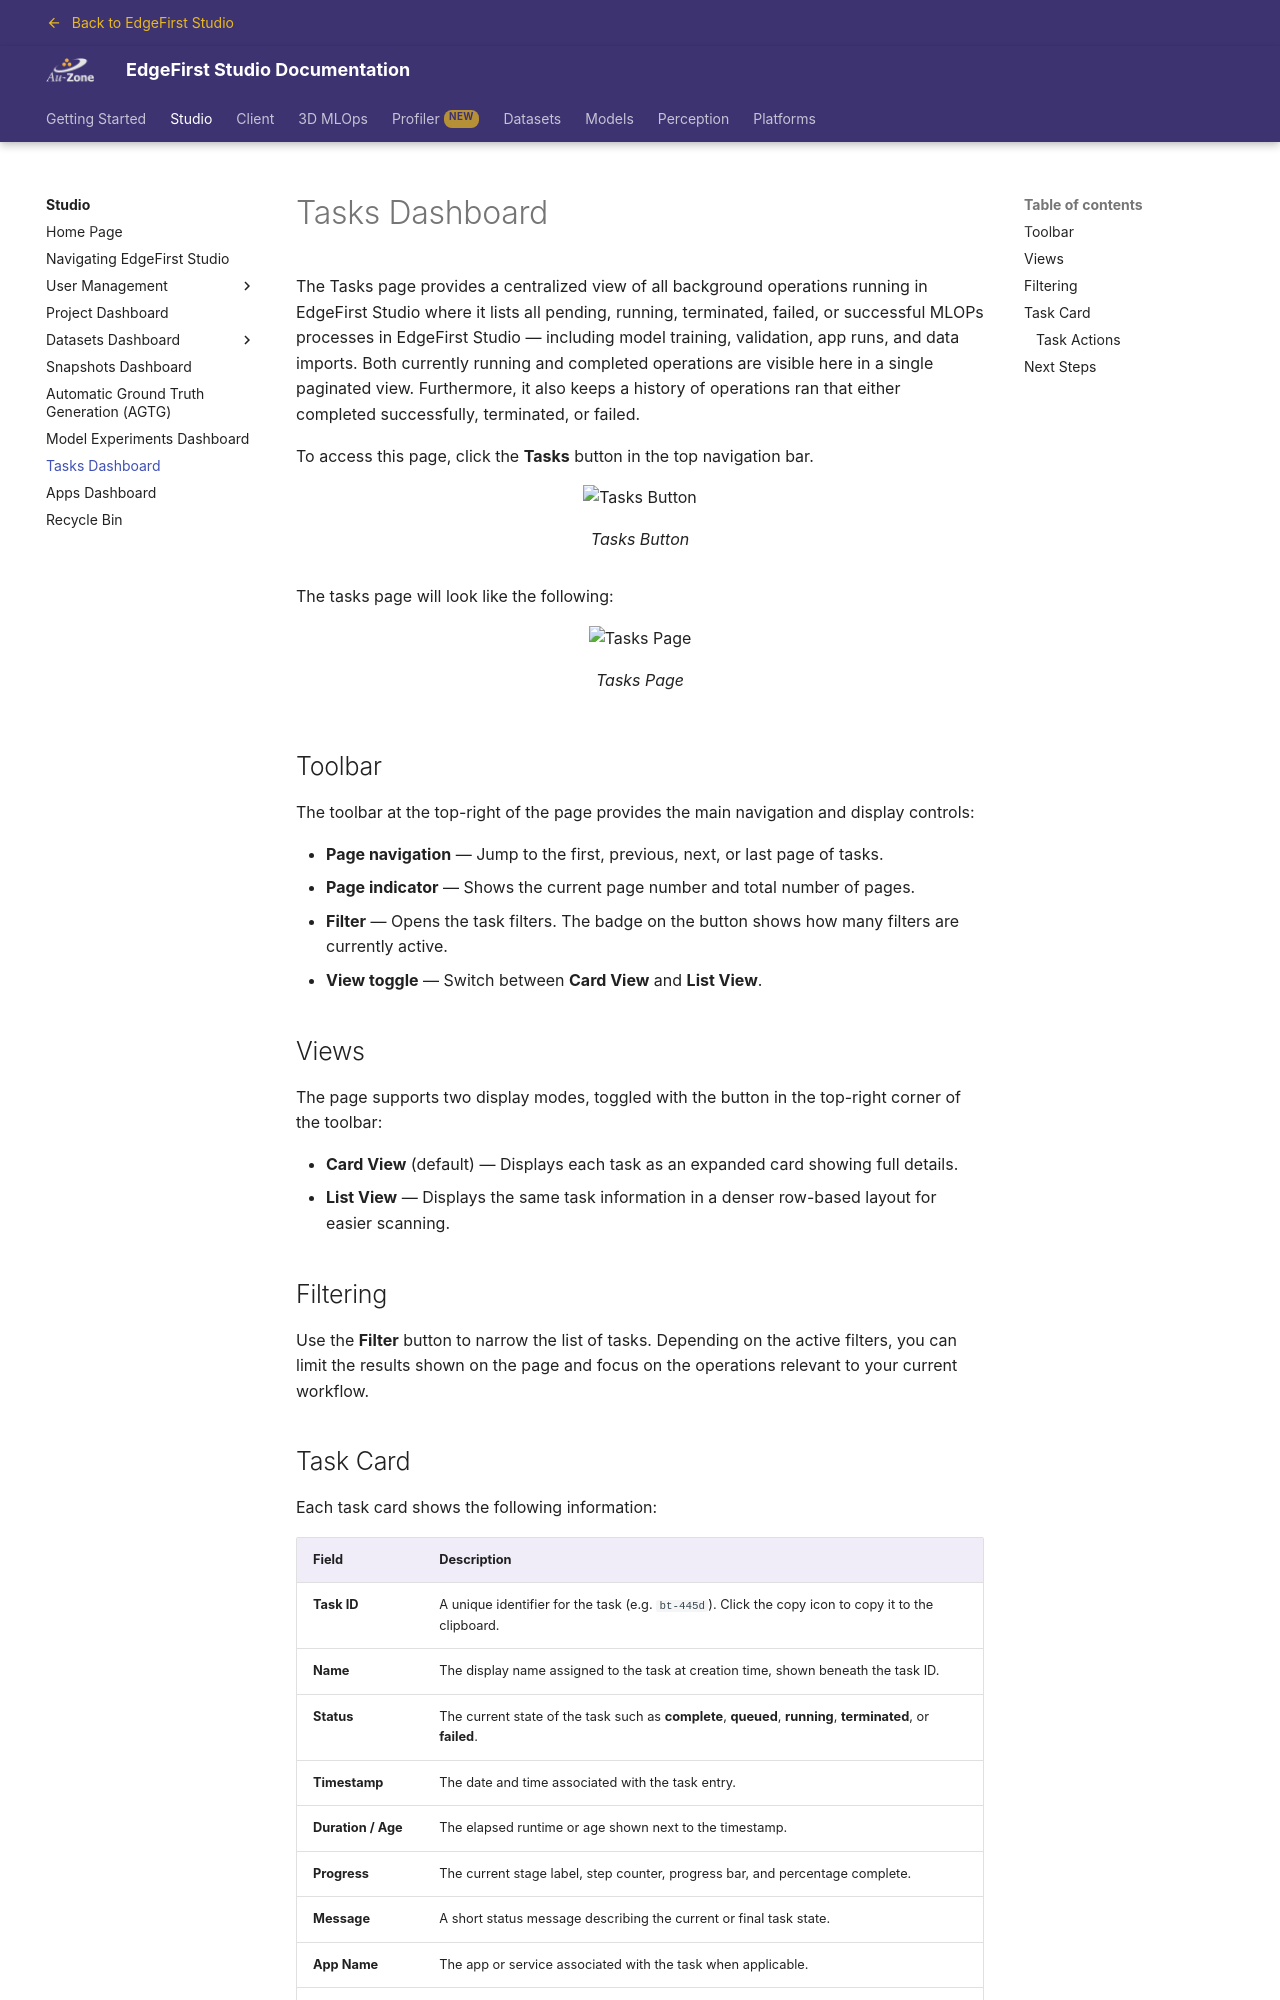

repository: EdgeFirstAI/documentation · page: saas/studio/tasks/index.html · generator: mkdocs

# Tasks Dashboard

The Tasks page provides a centralized view of all background operations running in
EdgeFirst Studio where it lists all pending, running, terminated, failed, or successful MLOPs processes in EdgeFirst Studio — including model training, validation, app runs, and data imports. Both currently running and completed operations are visible here in a single paginated view. Furthermore, it also keeps a history of operations ran that either completed successfully, terminated, or failed.

To access this page, click the **Tasks** button in the top navigation bar.

{{ figure("assets/tasks/tasks_button.jpg", "Tasks Button") }}

The tasks page will look like the following:

{{ figure("assets/tasks/tasks_page.jpg", "Tasks Page") }}

## Toolbar

The toolbar at the top-right of the page provides the main navigation and display controls:

- **Page navigation** — Jump to the first, previous, next, or last page of tasks.
- **Page indicator** — Shows the current page number and total number of pages.
- **Filter** — Opens the task filters. The badge on the button shows how many filters are currently active.
- **View toggle** — Switch between **Card View** and **List View**.

## Views

The page supports two display modes, toggled with the button in the top-right corner
of the toolbar:

- **Card View** (default) — Displays each task as an expanded card showing full details.
- **List View** — Displays the same task information in a denser row-based layout for easier scanning.

## Filtering

Use the **Filter** button to narrow the list of tasks. Depending on the active filters,
you can limit the results shown on the page and focus on the operations relevant to
your current workflow.
